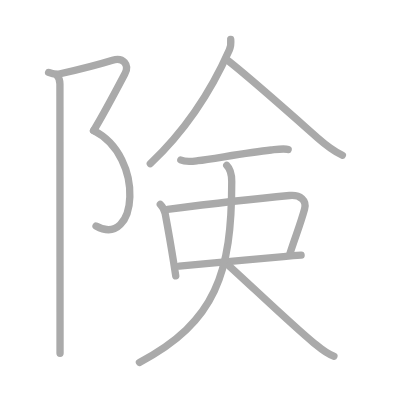
t = 0.00 s
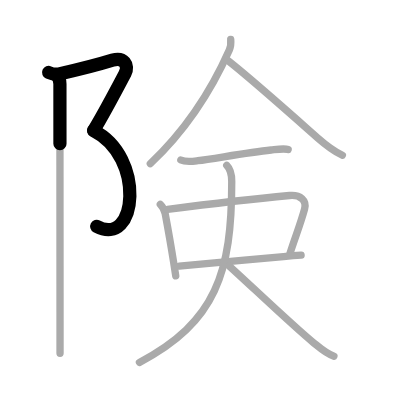
t = 2.25 s
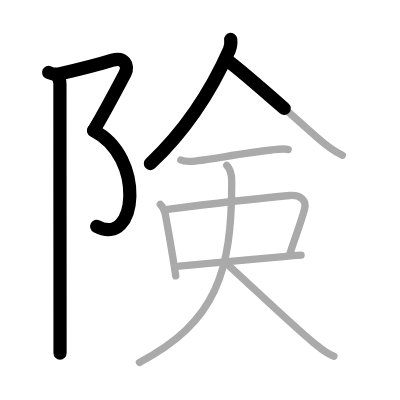
t = 4.50 s
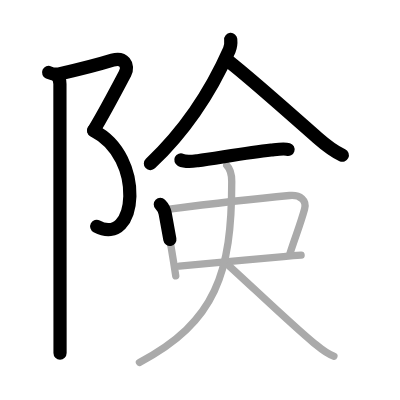
t = 6.50 s
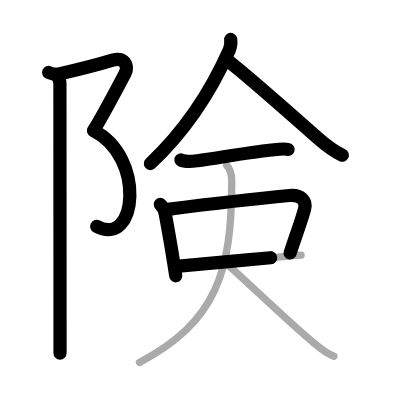
t = 8.75 s
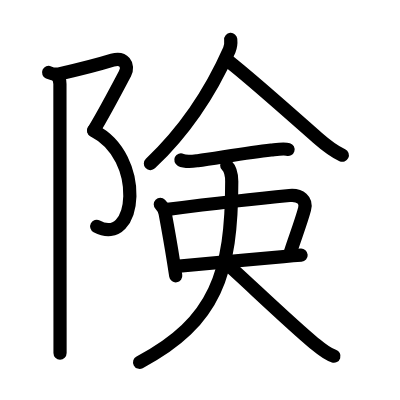
t = 11.00 s

The animated SVG that drew these frames (rendered in a browser with its animation timeline set to each time). Animation: 11 SMIL elements (animate=11); one cycle of 11.00 s.

<?xml version="1.0" standalone="no"?>
<!DOCTYPE svg PUBLIC "-//W3C//DTD SVG 1.1//EN"   "http://www.w3.org/Graphics/SVG/1.1/DTD/svg11.dtd">
<svg width="400px" height="400px"  version="1.1" xmlns="http://www.w3.org/2000/svg">
  <defs>
    <marker id="Triangle" viewBox="0 0 10 10" refX="0" refY="5" markerUnits="strokeWidth" markerWidth="3" style="stroke-opacity:0%;fill:#aaaaaa;" markerHeight="2" orient="auto">
      <path d="M 0 0 L 10 5 L 0 10 z" />
    </marker>
    
    <marker id="Arrow" viewBox="0 0 10 10" refX="5" refY="5" markerUnits="strokeWidth" markerWidth="1.8" style="stroke-opacity:0%;fill:#770000;" markerHeight="2" orient="auto">
      <path d="M 0 4 L 6 4 L 4 1 L 10 5 L 4 9 L 6 6 L 0 6 z" />
        <circle cx="5" cy="5" r="5" />
      </marker>
    
    <marker id="TriangleRed" viewBox="0 0 10 10" refX="0" refY="5" markerUnits="strokeWidth" markerWidth="3" style="stroke-opacity:0%;fill:#CC0000;" markerHeight="2" orient="auto">
      <path d="M 0 0 L 10 5 L 0 10 z" />
    </marker>
    
    <marker id="ArrowRed" viewBox="0 0 10 10" refX="5" refY="5" markerUnits="strokeWidth" markerWidth="1.8" style="stroke-opacity:0%;fill:#CC0000;" markerHeight="2" orient="auto">
      <path d="M 0 4 L 6 4 L 4 1 L 10 5 L 4 9 L 6 6 L 0 6 z" />
        <circle cx="5" cy="5" r="5" />
      </marker>
    
  </defs>
  
  <path style="fill:#ffffff; fill-opacity:100%; fill-rule:evenodd; stroke-width:0;" d="M 0 0 L 400px 0 L 400px 400px L 0 400px L 0 0" />

  <g transform="scale(3.6697247706422 3.6697247706422)">
<path style="fill:none; fill-opacity:0%; fill-rule:evenodd; stroke:#aaaaaa; stroke-opacity:100%; stroke-width: 1.5pt; stroke-linejoin:round; stroke-linecap:round;" d="M13.25 19.75c0.88 0.38 2.1 0.6 3.14 0.36c5.86-1.36 11.75-2.93 14.27-3.71c3-0.93 4.6 1.35 3.42 3.6c-1.71 3.25-5.71 10.87-8.58 15.58"></path>
<path style="fill:none; fill-opacity:0%; fill-rule:evenodd; stroke:#aaaaaa; stroke-opacity:100%; stroke-width: 1.5pt; stroke-linejoin:round; stroke-linecap:round;" d="M25.5 35.58c14.25 7.17 11.88 32.3 0.67 26"></path>
<path style="fill:none; fill-opacity:0%; fill-rule:evenodd; stroke:#aaaaaa; stroke-opacity:100%; stroke-width: 1.5pt; stroke-linejoin:round; stroke-linecap:round;" d="M15.37 20.37c0.69 0.69 0.96 1.75 0.96 2.53c0 0.81 0.02 47.42 0.03 66.35c0 3.31 0 5.77 0 7"></path>
<path style="fill:none; fill-opacity:0%; fill-rule:evenodd; stroke:#aaaaaa; stroke-opacity:100%; stroke-width: 1.5pt; stroke-linejoin:round; stroke-linecap:round;" d="M62.87 10.75c0.07 0.78 0.08 1.83-0.38 2.88C59.75 19.82 53.25 33 40.96 44.6"></path>
<path style="fill:none; fill-opacity:0%; fill-rule:evenodd; stroke:#aaaaaa; stroke-opacity:100%; stroke-width: 1.5pt; stroke-linejoin:round; stroke-linecap:round;" d="M61.78 16.3c4.85 3.58 18.01 15.32 24.71 21.22c2.15 1.89 4.21 3.55 6.81 4.79"></path>
<path style="fill:none; fill-opacity:0%; fill-rule:evenodd; stroke:#aaaaaa; stroke-opacity:100%; stroke-width: 1.5pt; stroke-linejoin:round; stroke-linecap:round;" d="M49.28 43.59c1.35 0.66 3.37 0.35 4.61 0.2c4.47-0.55 13.33-2.2 20-2.91c1.27-0.13 3.49-0.51 4.63-0.14"></path>
<path style="fill:none; fill-opacity:0%; fill-rule:evenodd; stroke:#aaaaaa; stroke-opacity:100%; stroke-width: 1.5pt; stroke-linejoin:round; stroke-linecap:round;" d="M43.68 55.68c0.76 0.76 1.2 1.82 1.33 2.52c1.04 5.58 1.53 8.41 2.27 13.06c0.19 1.17 0.39 2.45 0.61 3.92"></path>
<path style="fill:none; fill-opacity:0%; fill-rule:evenodd; stroke:#aaaaaa; stroke-opacity:100%; stroke-width: 1.5pt; stroke-linejoin:round; stroke-linecap:round;" d="M45.66 57.06c9.99-1.28 26.51-3.15 33.22-3.78c3-0.28 4.75 1.34 4.12 3.67c-1.07 3.95-2.57 7.69-3.97 12.08"></path>
<path style="fill:none; fill-opacity:0%; fill-rule:evenodd; stroke:#aaaaaa; stroke-opacity:100%; stroke-width: 1.5pt; stroke-linejoin:round; stroke-linecap:round;" d="M48.83 72.51c5.45-0.44 19.11-1.78 28.43-2.59c1.82-0.16 3.45-0.29 4.79-0.38"></path>
<path style="fill:none; fill-opacity:0%; fill-rule:evenodd; stroke:#aaaaaa; stroke-opacity:100%; stroke-width: 1.5pt; stroke-linejoin:round; stroke-linecap:round;" d="M61.79 45.07c0.95 0.94 1.36 2.54 1.36 4.4c0 24.76-4.27 38.28-25.15 49.28"></path>
<path style="fill:none; fill-opacity:0%; fill-rule:evenodd; stroke:#aaaaaa; stroke-opacity:100%; stroke-width: 1.5pt; stroke-linejoin:round; stroke-linecap:round;" d="M62.5 72.53c4.62 4.1 17.21 16.16 22.97 20.88c1.67 1.37 3.43 2.99 5.53 3.65"></path>

<path style="fill:none; fill-opacity:0%; fill-rule:evenodd; stroke:#000000; stroke-opacity:100%; stroke-width: 2.7pt; stroke-linejoin:round; stroke-linecap:round;" d="M13.25 19.75c0.88 0.38 2.1 0.6 3.14 0.36c5.86-1.36 11.75-2.93 14.27-3.71c3-0.93 4.6 1.35 3.42 3.6c-1.71 3.25-5.71 10.87-8.58 15.58" pathLength="100" stroke-dashoffset="100" stroke-dasharray="100 105"><animate id="dashAnim1" attributeName="stroke-dashoffset" from="100" to="0" dur="1s" calcMode="linear" fill="freeze"/></path>
<path style="fill:none; fill-opacity:0%; fill-rule:evenodd; stroke:#000000; stroke-opacity:100%; stroke-width: 2.7pt; stroke-linejoin:round; stroke-linecap:round;" d="M25.5 35.58c14.25 7.17 11.88 32.3 0.67 26" pathLength="100" stroke-dashoffset="100" stroke-dasharray="100 105"><animate id="dashAnim2" attributeName="stroke-dashoffset" from="100" to="0" dur="1s" calcMode="linear" begin="dashAnim1.end" fill="freeze"/></path>
<path style="fill:none; fill-opacity:0%; fill-rule:evenodd; stroke:#000000; stroke-opacity:100%; stroke-width: 2.7pt; stroke-linejoin:round; stroke-linecap:round;" d="M15.37 20.37c0.69 0.69 0.96 1.75 0.96 2.53c0 0.81 0.02 47.42 0.03 66.35c0 3.31 0 5.77 0 7" pathLength="100" stroke-dashoffset="100" stroke-dasharray="100 105"><animate id="dashAnim3" attributeName="stroke-dashoffset" from="100" to="0" dur="1s" calcMode="linear" begin="dashAnim2.end" fill="freeze"/></path>
<path style="fill:none; fill-opacity:0%; fill-rule:evenodd; stroke:#000000; stroke-opacity:100%; stroke-width: 2.7pt; stroke-linejoin:round; stroke-linecap:round;" d="M62.87 10.75c0.07 0.78 0.08 1.83-0.38 2.88C59.75 19.82 53.25 33 40.96 44.6" pathLength="100" stroke-dashoffset="100" stroke-dasharray="100 105"><animate id="dashAnim4" attributeName="stroke-dashoffset" from="100" to="0" dur="1s" calcMode="linear" begin="dashAnim3.end" fill="freeze"/></path>
<path style="fill:none; fill-opacity:0%; fill-rule:evenodd; stroke:#000000; stroke-opacity:100%; stroke-width: 2.7pt; stroke-linejoin:round; stroke-linecap:round;" d="M61.78 16.3c4.85 3.58 18.01 15.32 24.71 21.22c2.15 1.89 4.21 3.55 6.81 4.79" pathLength="100" stroke-dashoffset="100" stroke-dasharray="100 105"><animate id="dashAnim5" attributeName="stroke-dashoffset" from="100" to="0" dur="1s" calcMode="linear" begin="dashAnim4.end" fill="freeze"/></path>
<path style="fill:none; fill-opacity:0%; fill-rule:evenodd; stroke:#000000; stroke-opacity:100%; stroke-width: 2.7pt; stroke-linejoin:round; stroke-linecap:round;" d="M49.28 43.59c1.35 0.66 3.37 0.35 4.61 0.2c4.47-0.55 13.33-2.2 20-2.91c1.27-0.13 3.49-0.51 4.63-0.14" pathLength="100" stroke-dashoffset="100" stroke-dasharray="100 105"><animate id="dashAnim6" attributeName="stroke-dashoffset" from="100" to="0" dur="1s" calcMode="linear" begin="dashAnim5.end" fill="freeze"/></path>
<path style="fill:none; fill-opacity:0%; fill-rule:evenodd; stroke:#000000; stroke-opacity:100%; stroke-width: 2.7pt; stroke-linejoin:round; stroke-linecap:round;" d="M43.68 55.68c0.76 0.76 1.2 1.82 1.33 2.52c1.04 5.58 1.53 8.41 2.27 13.06c0.19 1.17 0.39 2.45 0.61 3.92" pathLength="100" stroke-dashoffset="100" stroke-dasharray="100 105"><animate id="dashAnim7" attributeName="stroke-dashoffset" from="100" to="0" dur="1s" calcMode="linear" begin="dashAnim6.end" fill="freeze"/></path>
<path style="fill:none; fill-opacity:0%; fill-rule:evenodd; stroke:#000000; stroke-opacity:100%; stroke-width: 2.7pt; stroke-linejoin:round; stroke-linecap:round;" d="M45.66 57.06c9.99-1.28 26.51-3.15 33.22-3.78c3-0.28 4.75 1.34 4.12 3.67c-1.07 3.95-2.57 7.69-3.97 12.08" pathLength="100" stroke-dashoffset="100" stroke-dasharray="100 105"><animate id="dashAnim8" attributeName="stroke-dashoffset" from="100" to="0" dur="1s" calcMode="linear" begin="dashAnim7.end" fill="freeze"/></path>
<path style="fill:none; fill-opacity:0%; fill-rule:evenodd; stroke:#000000; stroke-opacity:100%; stroke-width: 2.7pt; stroke-linejoin:round; stroke-linecap:round;" d="M48.83 72.51c5.45-0.44 19.11-1.78 28.43-2.59c1.82-0.16 3.45-0.29 4.79-0.38" pathLength="100" stroke-dashoffset="100" stroke-dasharray="100 105"><animate id="dashAnim9" attributeName="stroke-dashoffset" from="100" to="0" dur="1s" calcMode="linear" begin="dashAnim8.end" fill="freeze"/></path>
<path style="fill:none; fill-opacity:0%; fill-rule:evenodd; stroke:#000000; stroke-opacity:100%; stroke-width: 2.7pt; stroke-linejoin:round; stroke-linecap:round;" d="M61.79 45.07c0.95 0.94 1.36 2.54 1.36 4.4c0 24.76-4.27 38.28-25.15 49.28" pathLength="100" stroke-dashoffset="100" stroke-dasharray="100 105"><animate id="dashAnim10" attributeName="stroke-dashoffset" from="100" to="0" dur="1s" calcMode="linear" begin="dashAnim9.end" fill="freeze"/></path>
<path style="fill:none; fill-opacity:0%; fill-rule:evenodd; stroke:#000000; stroke-opacity:100%; stroke-width: 2.7pt; stroke-linejoin:round; stroke-linecap:round;" d="M62.5 72.53c4.62 4.1 17.21 16.16 22.97 20.88c1.67 1.37 3.43 2.99 5.53 3.65" pathLength="100" stroke-dashoffset="100" stroke-dasharray="100 105"><animate id="dashAnim11" attributeName="stroke-dashoffset" from="100" to="0" dur="1s" calcMode="linear" begin="dashAnim10.end" fill="freeze"/></path>

</g>

</svg>  
          
